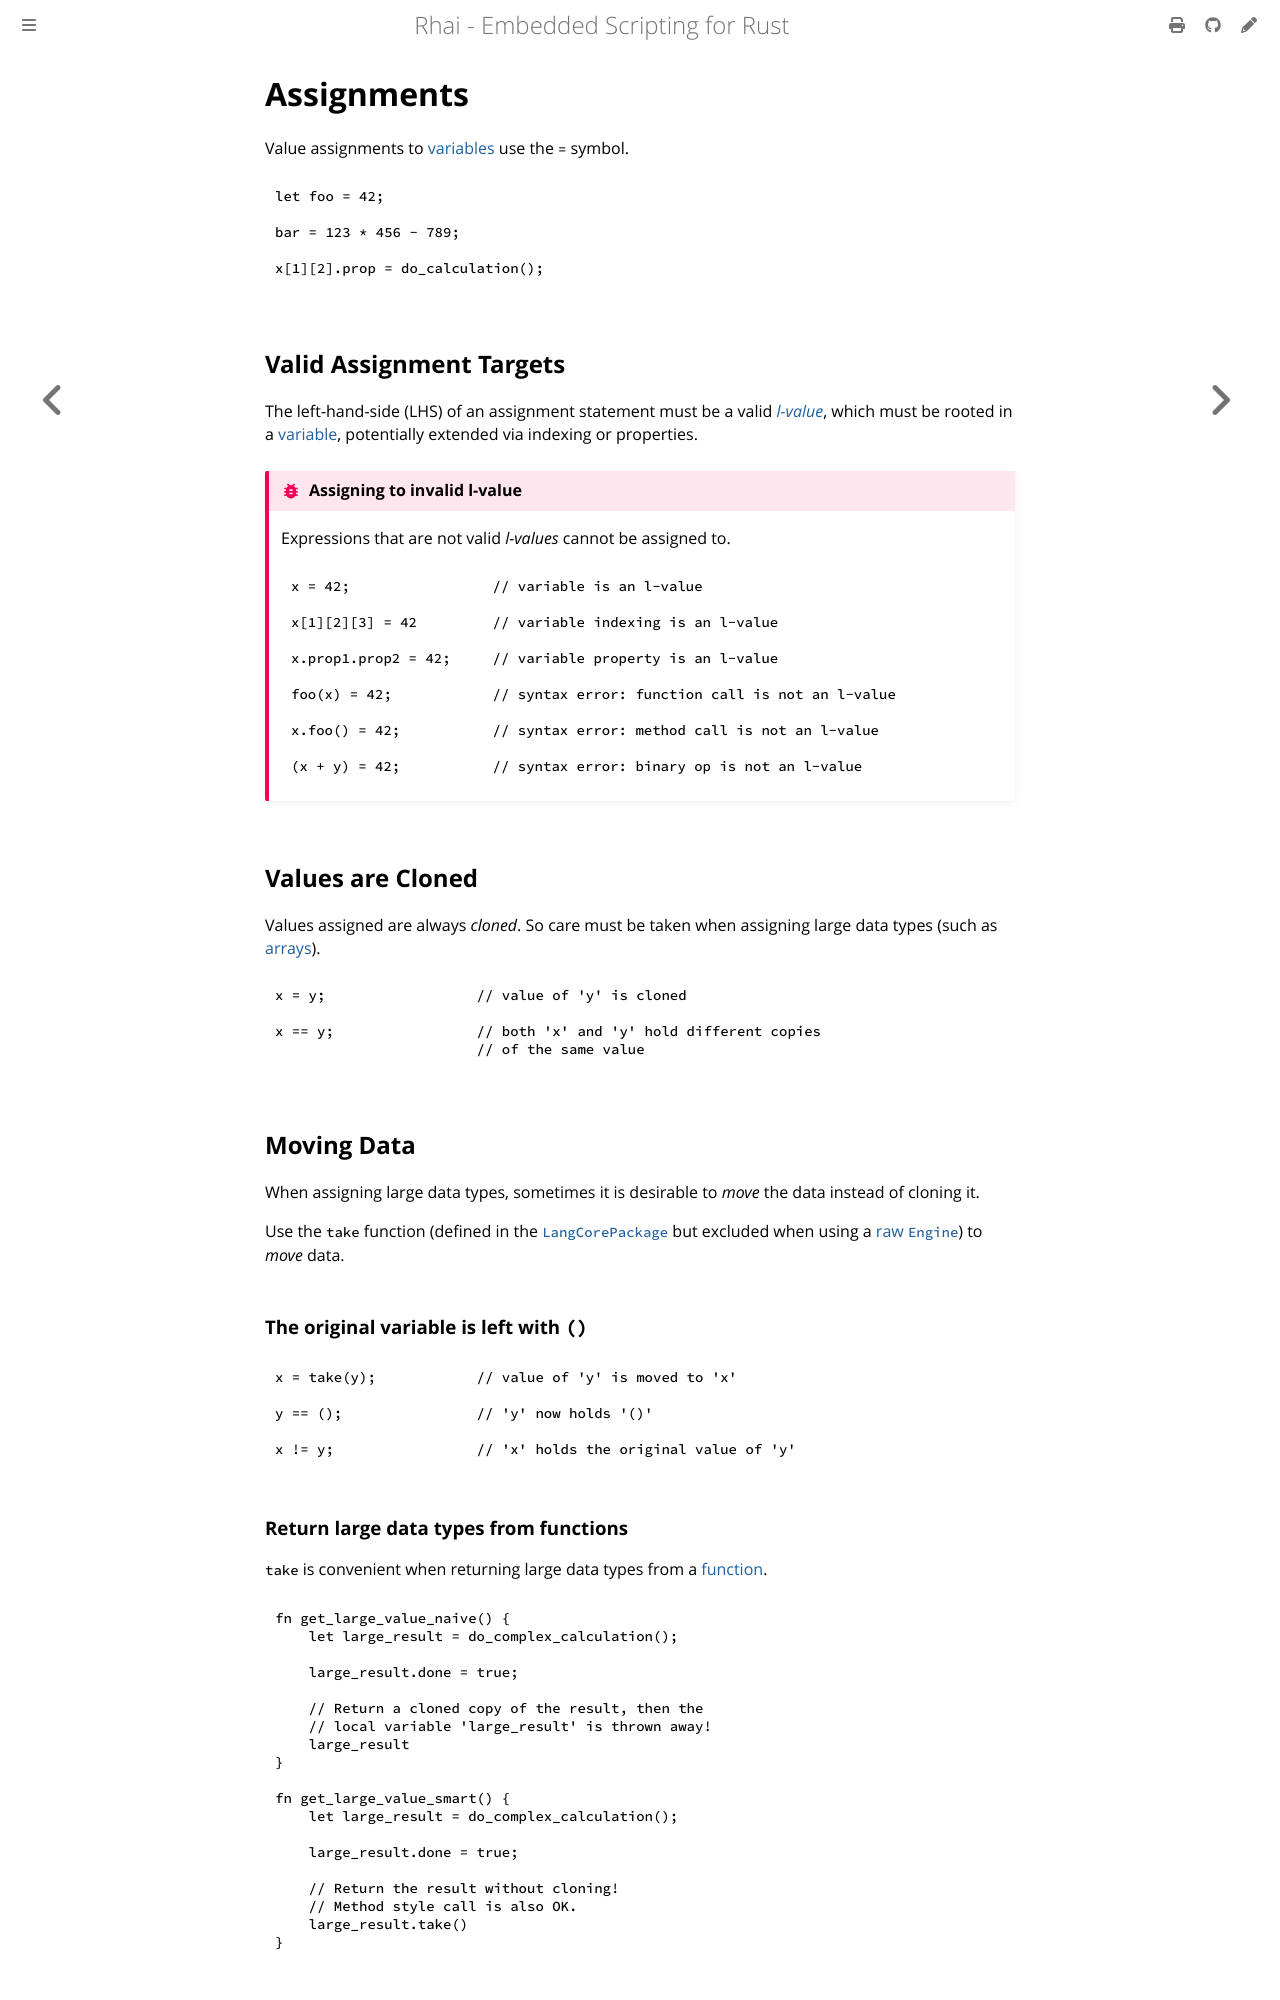

repository: rhaiscript/book · page: language/assignment.html · generator: mdbook

Assignments
===========

{{#include ../links.md}}

Value assignments to [variables] use the `=` symbol.

```rust
let foo = 42;

bar = 123 * 456 - 789;

x[1][2].prop = do_calculation();
```


Valid Assignment Targets
------------------------

The left-hand-side (LHS) of an assignment statement must be a valid
_[l-value](https://en.wikipedia.org/wiki/Value_(computer_science))_, which must be rooted in a
[variable], potentially extended via indexing or properties.

~~~admonish bug "Assigning to invalid l-value"

Expressions that are not valid _l-values_ cannot be assigned to.

```rust
x = 42;                 // variable is an l-value

x[1][2][3] = 42         // variable indexing is an l-value

x.prop1.prop2 = 42;     // variable property is an l-value

foo(x) = 42;            // syntax error: function call is not an l-value

x.foo() = 42;           // syntax error: method call is not an l-value

(x + y) = 42;           // syntax error: binary op is not an l-value
```
~~~


Values are Cloned
-----------------

Values assigned are always _cloned_.
So care must be taken when assigning large data types (such as [arrays]).

```rust
x = y;                  // value of 'y' is cloned

x == y;                 // both 'x' and 'y' hold different copies
                        // of the same value
```


Moving Data
-----------

When assigning large data types, sometimes it is desirable to _move_ the data instead of cloning it.

Use the `take` function (defined in the [`LangCorePackage`][built-in packages] but excluded
when using a [raw `Engine`]) to _move_ data.

### The original variable is left with `()`

```rust
x = take(y);            // value of 'y' is moved to 'x'

y == ();                // 'y' now holds '()'

x != y;                 // 'x' holds the original value of 'y'
```

### Return large data types from functions

`take` is convenient when returning large data types from a [function].

```rust
fn get_large_value_naive() {
    let large_result = do_complex_calculation();

    large_result.done = true;

    // Return a cloned copy of the result, then the
    // local variable 'large_result' is thrown away!
    large_result
}

fn get_large_value_smart() {
    let large_result = do_complex_calculation();

    large_result.done = true;

    // Return the result without cloning!
    // Method style call is also OK.
    large_result.take()
}
```
